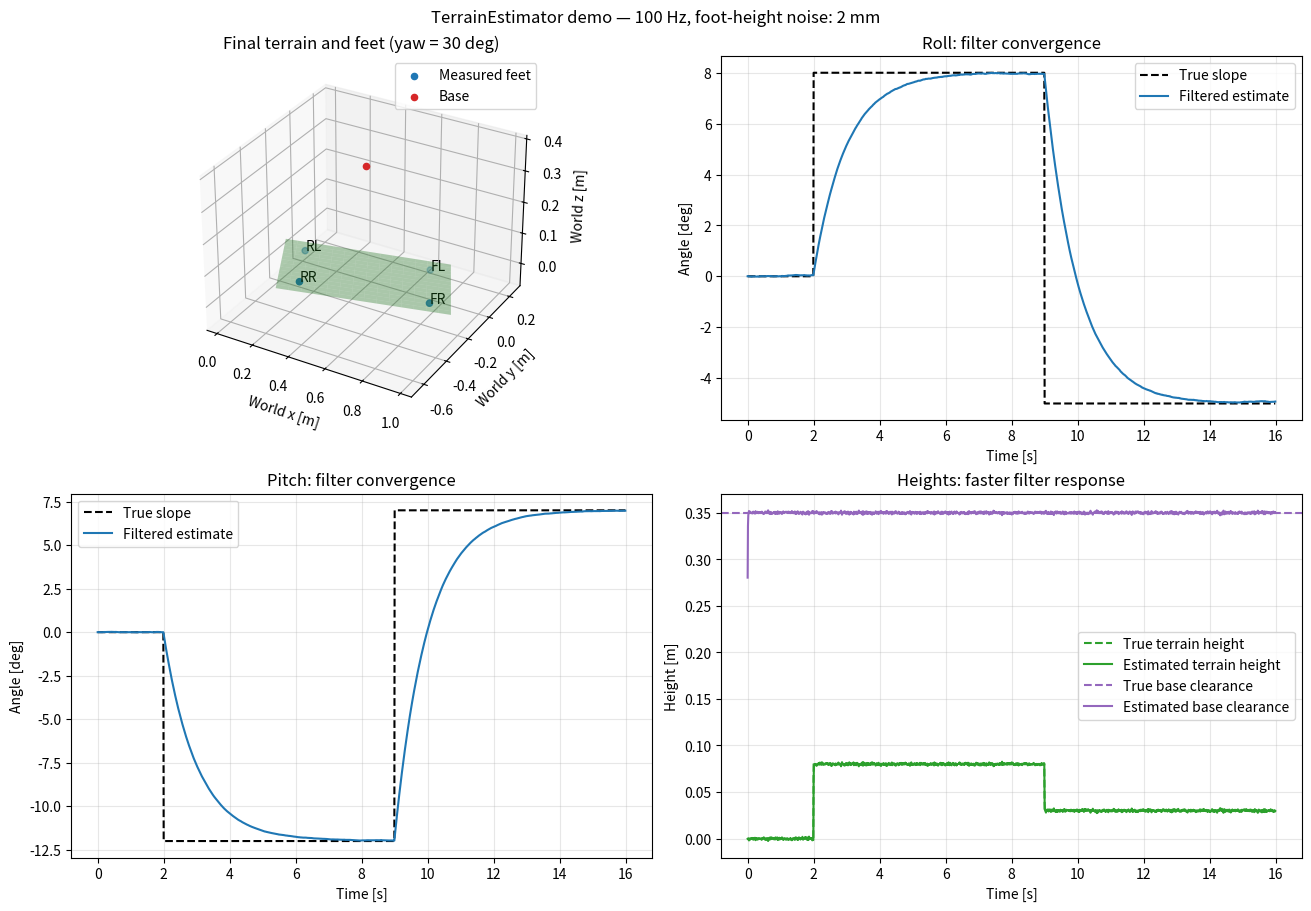

The script that saved this image:
import numpy as np


class TerrainEstimator:
    def __init__(self) -> None:
        self.terrain_roll = 0
        self.terrain_pitch = 0
        self.terrain_height = 0
        self.robot_height = 0

        self.roll_activated = False
        self.pitch_activated = True

    def compute_terrain_estimation(
        self, base_position: np.ndarray, yaw: float, feet_pos: dict, current_contact: np.ndarray
    ) -> [float, float]:
        """Compute the estimated roll and pitch of the terrain based on the positions of the robot's feet.

        Parameters
        ----------
            base_position : (np.ndarray) The position of the robot's base in the world frame.
            yaw : (float) The yaw angle of the robot in radians.
            lifted_foot_positions : (dict) The positions of the robot's feet in the world frame. This is an instance of
            the dict class, which has attributes for the positions of the front left (FL), front right (FR), rear left
            (RL),and rear right (RR) feet.
            current_contact: (np.ndarray) The contact state of the feet. This is a 4-element array

        Returns
        -------
        roll : (float) The estimated roll of the terrain in radians.
        pitch : (float) The estimated pitch of the terrain in radians.

        Notes
        -----
        This function assumes that the robot is on a planar terrain and that the feet positions are measured in the
        world frame.
        """
        # Compute roll and pitch for each foot position
        # Rotation matrix R_yaw
        R_W2H = np.array([[np.cos(yaw), np.sin(yaw), 0], [-np.sin(yaw), np.cos(yaw), 0], [0, 0, 1]])

        # Extracting 3-element segments from liftoff_position_z_ and x_op_
        seg0 = feet_pos["FL"]
        seg3 = feet_pos["FR"]
        seg6 = feet_pos["RL"]
        seg9 = feet_pos["RR"]

        # Calculating differences
        # TODO: Feet position in base frame?
        front_difference = R_W2H @ (seg0 - base_position) - R_W2H @ (seg3 - base_position)
        back_difference = R_W2H @ (seg6 - base_position) - R_W2H @ (seg9 - base_position)
        left_difference = R_W2H @ (seg0 - base_position) - R_W2H @ (seg6 - base_position)
        right_difference = R_W2H @ (seg3 - base_position) - R_W2H @ (seg9 - base_position)

        # Calculating pitch and roll
        # TODO: Docstring
        pitch = (
            np.arctan(np.abs(left_difference[2]) / np.abs(left_difference[0] + 0.001))
            + np.arctan(np.abs(right_difference[2]) / np.abs(right_difference[0] + 0.001))
        ) * 0.5

        roll = (
            np.arctan(np.abs(front_difference[2]) / np.abs(front_difference[1] + 0.001))
            + np.arctan(np.abs(back_difference[2]) / np.abs(back_difference[1] + 0.001))
        ) * 0.5

        # Adjusting signs of pitch and roll TODO: Adjusting what and for what?
        if (front_difference[2] * 0.5 + back_difference[2] * 0.5) < 0:
            roll = -roll
        if (left_difference[2] * 0.5 + right_difference[2] * 0.5) > 0:
            pitch = -pitch


        if self.roll_activated:
            self.terrain_roll = self.terrain_roll * 0.99 + roll * 0.01
        else:
            self.terrain_roll = 0.0
        
        if self.pitch_activated:
            self.terrain_pitch = self.terrain_pitch * 0.99 + pitch * 0.01
        else:
            self.terrain_pitch = 0.0

        # Update the reference height given the foot in contact
        z_foot_FL = feet_pos["FL"][2]
        z_foot_FR = feet_pos["FR"][2]
        z_foot_RL = feet_pos["RL"][2]
        z_foot_RR = feet_pos["RR"][2]
        """number_foot_in_contact = current_contact[0] + \
                                 current_contact[1] + \
                                 current_contact[2] + \
                                 current_contact[3]
        if (number_foot_in_contact != 0):
            z_foot_mean_temp = (z_foot_FL * current_contact[0] + \
                                z_foot_FR * current_contact[1] + \
                                z_foot_RL * current_contact[2] + \
                                z_foot_RR * current_contact[3]) / number_foot_in_contact
            self.terrain_height = self.terrain_height * 0.6 + z_foot_mean_temp * 0.4"""

        z_foot_mean_temp = (z_foot_FL + z_foot_FR + z_foot_RL + z_foot_RR) / 4
        #self.terrain_height = self.terrain_height * 0.2 + (base_position[2] - z_foot_mean_temp) * 0.8
        self.terrain_height = self.terrain_height * 0.2 + (z_foot_mean_temp) * 0.8


        feet_to_base_FL = base_position[2] - feet_pos["FL"][2]
        feet_to_base_FR = base_position[2] - feet_pos["FR"][2]
        feet_to_base_RL = base_position[2] - feet_pos["RL"][2]
        feet_to_base_RR = base_position[2] - feet_pos["RR"][2] 
        feet_to_base_mean = (feet_to_base_FL + feet_to_base_FR + feet_to_base_RL + feet_to_base_RR) / 4
        self.robot_height = self.robot_height * 0.2 + (feet_to_base_mean) * 0.8


        return self.terrain_roll, self.terrain_pitch, self.terrain_height, self.robot_height


if __name__ == "__main__":
    # Illustrate the estimator with noisy feet on a piecewise planar terrain.
    import matplotlib.pyplot as plt

    estimator = TerrainEstimator()
    estimator.roll_activated = True  # Disabled by default; enable it for the demo.
    rng = np.random.default_rng(7)

    # Time is illustrative: the estimator filters once per call, without a dt.
    # At 100 Hz, the angle filter (0.99 old + 0.01 new) takes about 1 s to respond.
    time = np.arange(1600) * 0.01
    phase = np.where(time < 2.0, 0, np.where(time < 9.0, 1, 2))
    true_roll = np.deg2rad(np.array([0.0, 8.0, -5.0])[phase])
    true_pitch = np.deg2rad(np.array([0.0, -12.0, 7.0])[phase])
    true_height = np.array([0.0, 0.08, 0.03])[phase]
    clearance = 0.35  # Vertical base-to-terrain distance, not normal distance.

    names = ("FL", "FR", "RL", "RR")
    feet_xy = np.array([[0.30, 0.18], [0.30, -0.18], [-0.30, 0.18], [-0.30, -0.18]])
    yaw = np.deg2rad(30.0)
    rotation = np.array([[np.cos(yaw), -np.sin(yaw)], [np.sin(yaw), np.cos(yaw)]])
    origin = np.array([0.5, -0.2])
    world_xy = feet_xy @ rotation.T + origin
    contact = np.ones(4)
    estimates = np.empty((len(time), 4))

    # The heading frame has the base yaw, but no roll/pitch. Match the estimator's
    # slope conventions: z = h - tan(pitch)*x_heading + tan(roll)*y_heading.
    # These are directional slope angles, not a full Euler-angle decomposition.
    # All feet stay on the plane: current_contact is currently unused by the
    # estimator, so lifting a foot would also contaminate angles and mean height.
    for i in range(len(time)):
        feet_z = (
            true_height[i]
            - np.tan(true_pitch[i]) * feet_xy[:, 0]
            + np.tan(true_roll[i]) * feet_xy[:, 1]
        )
        measured_feet = np.column_stack((world_xy, feet_z + rng.normal(0.0, 0.002, 4)))
        feet = dict(zip(names, measured_feet))
        base = np.r_[origin, true_height[i] + clearance]
        estimates[i] = estimator.compute_terrain_estimation(base, yaw, feet, contact)

    fig = plt.figure(figsize=(13, 9), layout="constrained")
    ax_3d = fig.add_subplot(2, 2, 1, projection="3d")
    x, y = np.meshgrid(np.linspace(-0.4, 0.4, 15), np.linspace(-0.28, 0.28, 15))
    grid_world = np.stack((x, y), axis=-1) @ rotation.T + origin
    z = true_height[-1] - np.tan(true_pitch[-1]) * x + np.tan(true_roll[-1]) * y
    ax_3d.plot_surface(grid_world[..., 0], grid_world[..., 1], z, alpha=0.35, color="tab:green")
    ax_3d.scatter(*measured_feet.T, color="tab:blue", label="Measured feet")
    for name, position in feet.items():
        ax_3d.text(*position, name)
    ax_3d.scatter(*base, color="tab:red", label="Base")
    ax_3d.set(xlabel="World x [m]", ylabel="World y [m]", zlabel="World z [m]",
              title="Final terrain and feet (yaw = 30 deg)")
    ax_3d.legend()

    ax_roll = fig.add_subplot(2, 2, 2)
    ax_pitch = fig.add_subplot(2, 2, 3, sharex=ax_roll)
    for ax, reference, column, name in (
        (ax_roll, true_roll, 0, "Roll"),
        (ax_pitch, true_pitch, 1, "Pitch"),
    ):
        ax.plot(time, np.rad2deg(reference), "k--", label="True slope")
        ax.plot(time, np.rad2deg(estimates[:, column]), label="Filtered estimate")
        ax.set(title=f"{name}: filter convergence", xlabel="Time [s]", ylabel="Angle [deg]")
        ax.grid(alpha=0.3)
        ax.legend()

    ax_height = fig.add_subplot(2, 2, 4, sharex=ax_roll)
    ax_height.plot(time, true_height, "--", color="tab:green", label="True terrain height")
    ax_height.plot(time, estimates[:, 2], color="tab:green", label="Estimated terrain height")
    ax_height.axhline(clearance, linestyle="--", color="tab:purple", label="True base clearance")
    ax_height.plot(time, estimates[:, 3], color="tab:purple", label="Estimated base clearance")
    ax_height.set(title="Heights: faster filter response", xlabel="Time [s]", ylabel="Height [m]")
    ax_height.grid(alpha=0.3)
    ax_height.legend()
    fig.suptitle("TerrainEstimator demo — 100 Hz, foot-height noise: 2 mm")

    plt.show()
    plt.close(fig)
